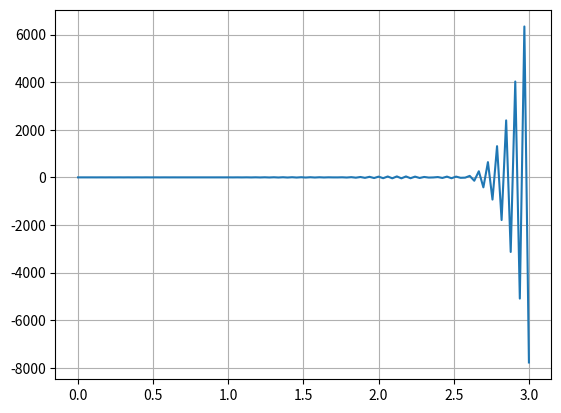

Write the Python code that produced this figure.
import numpy as np
import matplotlib.pyplot as plt


def func(x):
    return np.sin(100 * x) * np.exp(x ** 2) * np.cos(2 * x)


# Drawing the function graph
x = np.linspace(0, 3, 100)
y = func(x)
plt.plot(x, y)
plt.grid()
plt.show()

# Integrating using the 3/8 formula
res = 0
h = x[1] - x[0]
for i in range(99):
    res += (func(x[i]) + 3 * func((2 * x[i] + x[i + 1]) / 3) + 3 * func((x[i] + 2 * x[i + 1]) / 3) + func(x[i + 1])) * h / 8
print(res)